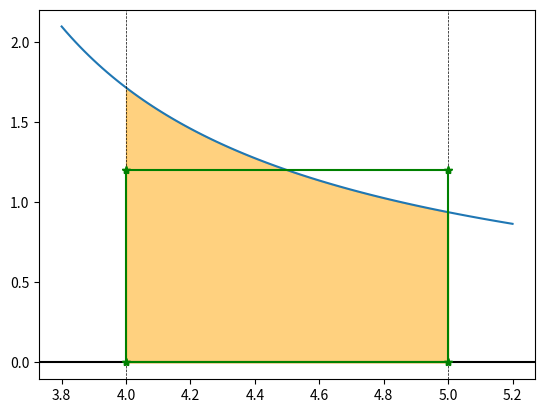

The script that saved this image:
"""
Titlu: Calcul Numeric, Laboratorul #07
[redacted]
"""
import numpy as np
import matplotlib.pyplot as plt


def int_drept(a, b, f):
    assert a < b, 'Some error message!'

    # Pasul 1
    h = b - a

    # Pasul 2
    I = h * f((a + b) / 2.)

    # Pasul 3
    return I


def int_trap(a, b, f):
    # Pasul 1
    h = b - a

    # Pasul 2
    I = h/2. * (f(a) + f(b))

    # Pasul 3
    return I


def int_simp(a, b, f):
    # Pasul 1
    h = b - a

    # Pasul 2
    I = h/6. * (f(a) + 4*f((a + b) / 2.) + f(b))

    # Pasul 3
    return I


def func_ex1(x):
    y = 3*x / (x**2 - 9.)

    return y


def ex1():
    """ (a) """
    val_exact = 3./2. * np.log(16./7.)  # Valoarea exacta a integralei

    """ (b) """
    interval = [4, 5]  # [a, b]

    # Calcularea aproximarilor integralei cu cele trei metode
    I_0 = int_drept(a=interval[0], b=interval[1], f=func_ex1)  # Dreptunghi
    I_1 = int_trap(a=interval[0], b=interval[1], f=func_ex1)  # Trapez
    I_2 = int_simp(a=interval[0], b=interval[1], f=func_ex1)  # Simpson

    # Afisare la consola a rezultatelor
    print(f"Valoarea exacta a lui I(f) este: {val_exact:.6f}")
    print(f"Valoarea aproximata I_0 este: {I_0:.6f}")
    print(f"Valoarea aproximata I_1 este: {I_1:.6f}")
    print(f"Valoarea aproximata I_2 este: {I_2:.6f}")

    """ (c) """
    # Calculul erorilor
    E_0 = np.abs(val_exact - I_0)  # Dreptunghi
    E_1 = np.abs(val_exact - I_1)  # Trapez
    E_2 = np.abs(val_exact - I_2)  # Simpson

    # Afiasare la consola a erorilor
    print()  # Printeaza o linie goala
    print(f"Eroarea E_0 este: {E_0}")
    print(f"Eroarea E_1 este: {E_1}")
    print(f"Eroarea E_2 este: {E_2}")

    """ EXTRA. """
    domain = np.linspace(4, 5, 100)  # e.g. [4, 4.1, 4.2, ... , 5]
    f_values = func_ex1(domain)  # e.g. [f(4), f(4.1), ... , f(5)]

    # Folosit pentru a vedea graficul mai larg
    extra_domain = np.linspace(4 - 0.2, 5 + 0.2, 100)
    f_values_extra = func_ex1(extra_domain)

    # Generarea figurii
    plt.figure(0)
    plt.axhline(0, c='k')
    plt.plot(extra_domain, f_values_extra, label='f(x)')

    # Coloreaza aria de sub graficul functiei
    plt.fill_between(domain, f_values, color='orange', alpha=0.5, label='area')
    plt.axvline(4, c='k', linestyle='--', linewidth=0.5)
    plt.axvline(5, c='k', linestyle='--', linewidth=0.5)

    """" Dreptunghi. """
    middle_point = func_ex1((4. + 5.) / 2.)
    plt.plot((4, 4), (0, middle_point), marker='*', c='green')
    plt.plot((5, 5), (0, middle_point), marker='*', c='green')
    plt.plot((4, 5), (0, 0), marker='*', c='green')
    plt.plot((4, 5), (middle_point, middle_point), marker='*', c='green')

    """ Trapez. """
    # plt.plot((4, 4), (0, func_ex1(4)), marker='*', c='red')
    # plt.plot((5, 5), (0, func_ex1(5)), marker='*', c='red')
    # plt.plot((4, 5), (0, 0), marker='*', c='red')
    # plt.plot((4, 5), (func_ex1(4), func_ex1(5)), marker='*', c='red')
    #
    # plt.grid()
    # plt.legend()
    # plt.ylim([-0.2, 2.5])

    plt.show()


def func_ex2(x):
    y = 1. / (1. + x)

    return y


def ex2():
    """ EXTRA. """
    domain = np.linspace(0, 1)
    f_values = func_ex2(domain)
    m = 3
    X = np.linspace(0, 1, m + 1)  # Pentru Dreptunghi & Simpson 2*m + 1 puncte
    Y = np.zeros_like(X)

    plt.figure(1)
    for l in X:  # Pentru Simpson, din 2 in 2
        plt.axvline(l, c='k', linestyle='--', linewidth=0.5)

    plt.plot(domain, f_values, label='f(x)')
    plt.scatter(X, Y, marker='*', c='r', s=100, label='X')
    plt.ylim([-0.2, 1.1])
    plt.axhline(0, c='k')
    plt.legend()
    plt.show()


if __name__ == '__main__':
    ex1()
    # ex2()
